Image classification data set "skin_cancer" (BARATH-SANKAR-S/AI-Early-Cancer-Detection on GitHub). Class labels (6): akiec, bcc, bkl, melanoma, nevus, vasc.

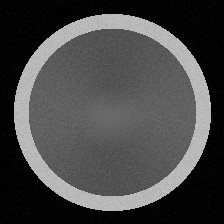
Label: akiec

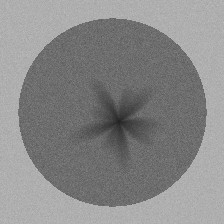
Label: melanoma

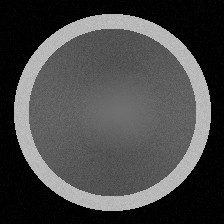
Label: bcc

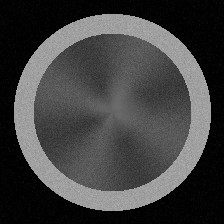
Label: bkl

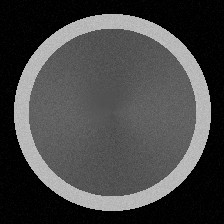
Label: vasc

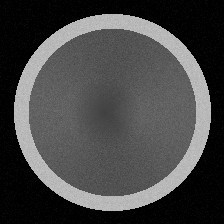
Label: nevus
